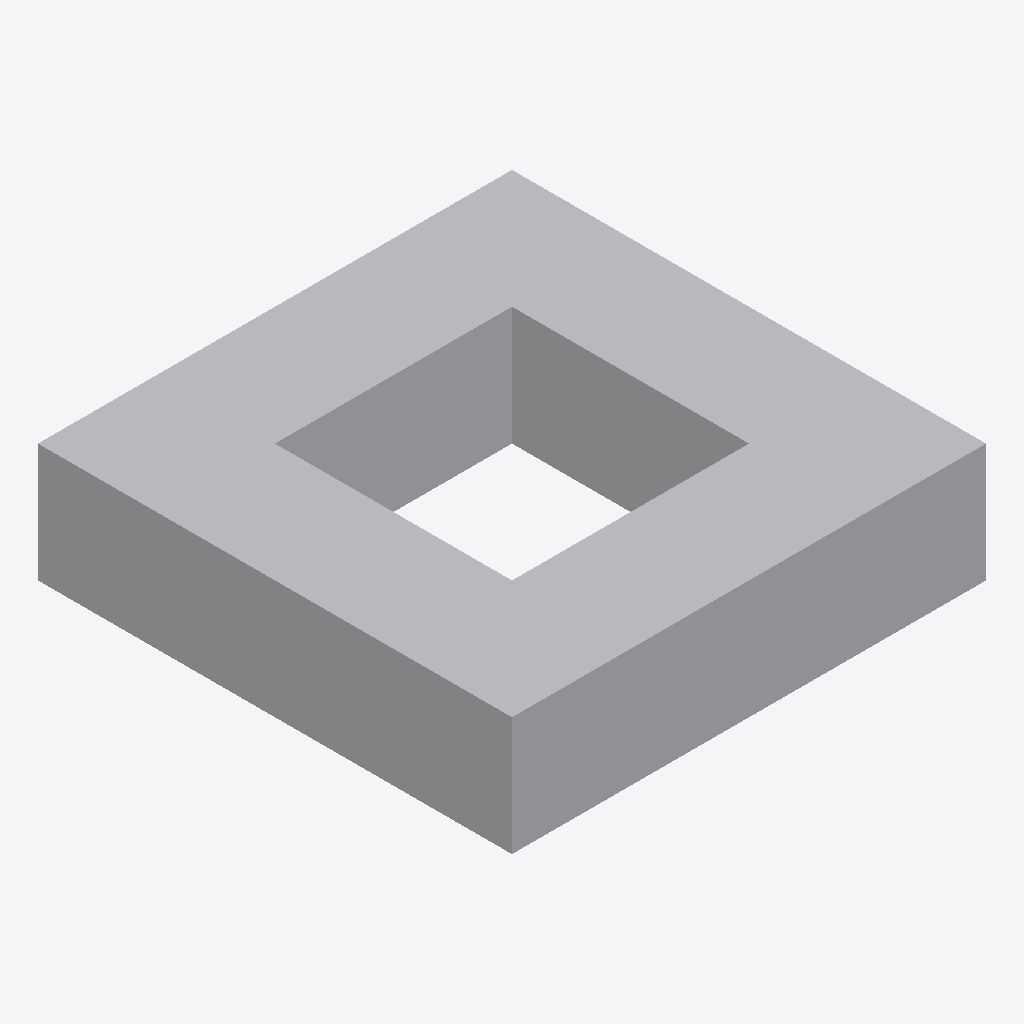
Isometric view of an IFC building model (IFC-SPF (STEP), schema IFC4, length unit metre), seen from the south-west, elements coloured by IFC class: 1 other element (light grey).
Extent 2.0 m × 2.0 m × 0.5 m (x, y, z). Elements (1): 1 IfcBuildingElementProxy.

HEADER;
FILE_DESCRIPTION(('ViewDefinition [CoordinationView]'),'2;1');
FILE_NAME('hole.ifc','2022-11-10T09:24:47',('',''),(''),'IfcOpenShell 0.6.0b0','IfcOpenShell 0.6.0b0','');
FILE_SCHEMA(('IFC4'));
ENDSEC;
DATA;
#23=IFCPROJECT('2ZwudHRJbA58vGR6oiMl1q',#5,'Unnamed',$,$,$,$,(#21),#19);
#84=IFCBUILDING('2TRWDFw85CHP56gWWOXsPO',#5,'Default Building','',$,$,$,$,.ELEMENT.,$,$,$);
#83=IFCBUILDINGELEMENTPROXY('04T7yS0FTBXfK3Akc0R_YV',#5,'Pad','',$,#80,#82,$,$);
ENDSEC;
